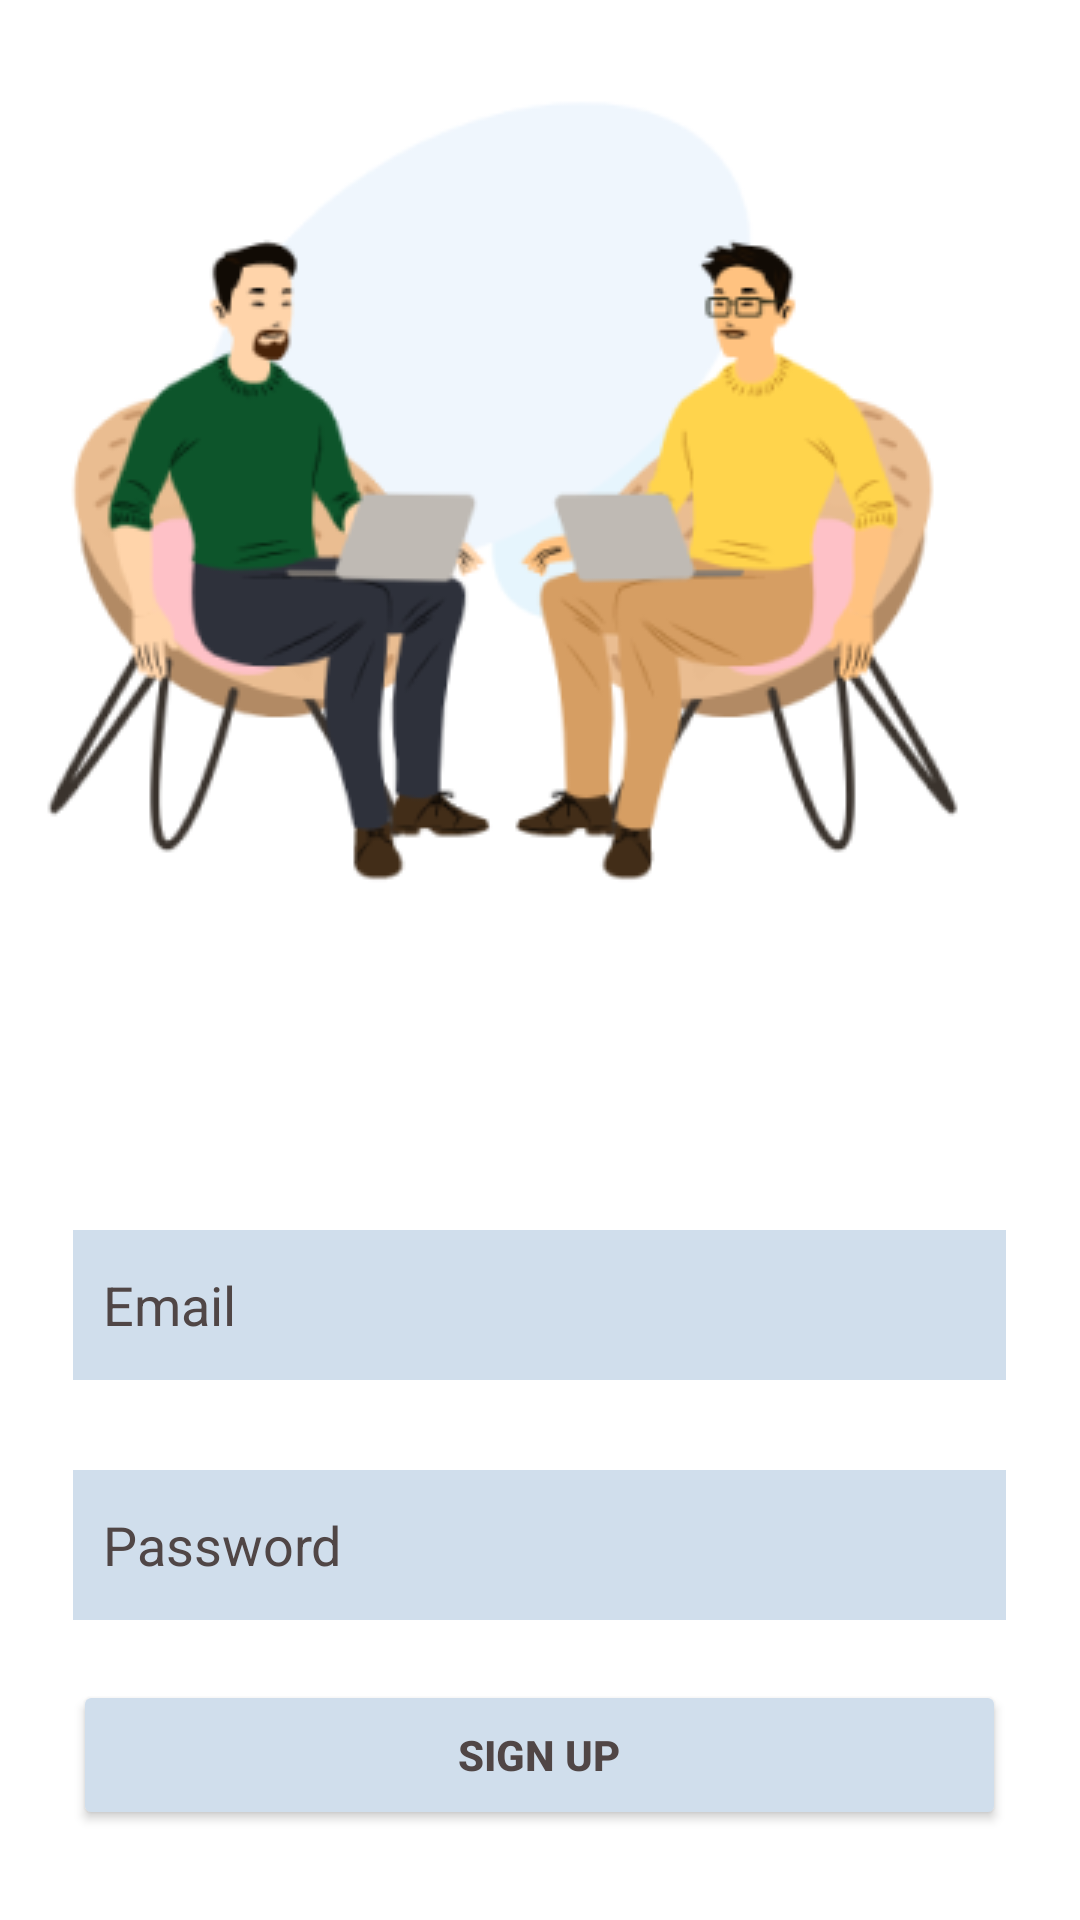

The Android layout XML behind this screen, and the referenced resources:
<!-- AndroidManifest.xml: application theme Theme.Loginusingfirebase -->
<!-- res/layout/activity_main.xml -->
<?xml version="1.0" encoding="utf-8"?>
<RelativeLayout xmlns:android="http://schemas.android.com/apk/res/android"
    xmlns:app="http://schemas.android.com/apk/res-auto"
    xmlns:tools="http://schemas.android.com/tools"
    android:layout_width="match_parent"
    android:layout_height="match_parent"
    android:background="@drawable/sign_up"
    tools:context=".MainActivity">

    <LinearLayout
        android:layout_width="match_parent"
        android:layout_height="wrap_content"
        android:layout_marginTop="400dp"
        android:id="@+id/box"
        android:gravity="center"
        android:orientation="vertical"

        >

        <EditText
            android:layout_width="311dp"
            android:layout_height="50dp"
            android:id="@+id/email"
            android:layout_below="@+id/box"
            android:hint="Email"
            android:textAlignment="viewStart"
            android:background="#D0DEEC"
            android:textColorHint="#504646"
            android:inputType="textEmailAddress"
            android:padding="10dp"
            android:layout_margin="10dp"></EditText>

        <EditText
            android:layout_width="311dp"
            android:layout_height="50dp"
            android:id="@+id/pwd"
            android:layout_below="@+id/email"
            android:hint="Password"
            android:textAlignment="viewStart"
            android:background="#D0DEEC"
            android:textColorHint="#504646"
            android:layout_margin="20dp"
            android:inputType="textPassword"
            android:padding="10dp"></EditText>

        <Button
            android:layout_width="311dp"
            android:layout_height="50dp"
            android:id="@+id/signup"
            android:layout_below="@+id/pwd"
            android:backgroundTint="#D0DEEC"
            android:text="Sign up"
            android:textStyle="bold"
            android:textColor="#504646"></Button>

        <TextView
            android:layout_width="match_parent"
            android:layout_height="wrap_content"
            android:id="@+id/arli"
            android:text="Already registered? Log in"
            android:textAlignment="center"
            android:layout_marginTop="30dp"
            android:textSize="20dp"></TextView>






    </LinearLayout>




</RelativeLayout>
<!-- resources referenced by this layout -->
<resources>
  <!-- drawable sign_up: png bitmap (drawable, 43185 bytes) -->
  <style name="Theme.Loginusingfirebase" parent="Theme.MaterialComponents.DayNight.DarkActionBar">
          
          <item name="colorPrimary">@color/purple_500</item>
          <item name="colorPrimaryVariant">@color/purple_700</item>
          <item name="colorOnPrimary">@color/white</item>
          
          <item name="colorSecondary">@color/teal_200</item>
          <item name="colorSecondaryVariant">@color/teal_700</item>
          <item name="colorOnSecondary">@color/black</item>
          
          <item name="android:statusBarColor" tools:targetApi="l">?attr/colorPrimaryVariant</item>
          
      </style>
  <!-- not gathered from this repository: default colours our renderer supplied (Android Studio template values) -->
  <color name="purple_500">#FF6200EE</color>
  <color name="purple_700">#FF3700B3</color>
  <color name="teal_200">#FF03DAC5</color>
  <color name="teal_700">#FF018786</color>
  <color name="black">#FF000000</color>
  <color name="white">#FFFFFFFF</color>
</resources>
